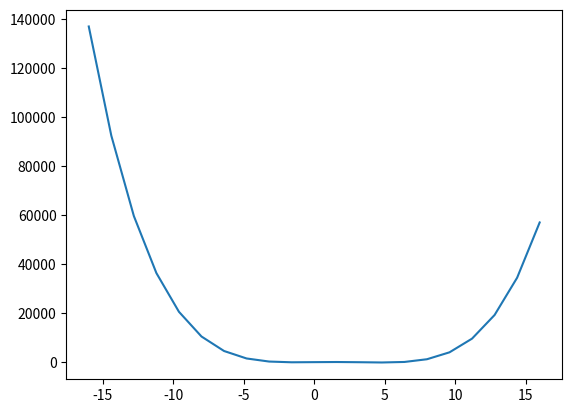

This chart was generated by the following Python code:
import numpy as np
import matplotlib.pyplot as plt

X = np.linspace(-16,16,21)
C = np.array([1.5, -10, -5, 60, 50])
Y = np.polyval(C, X)
plt.plot(X, Y, '-')
plt.show()
